Image classification data set "plant_diseases" (Aomitoo/Plant-Project on GitHub). Class labels (35): alternaria leaf blight, anthocyanosis, anthracnose, aphid, aphid effects, ascochyta blight, bacterial spot, black chaff, black rot, black spots, botrytis cinerea, burn, downy mildew, dry rot, edema, grey mold, healthy, late blight, leaf deformation, leaf miners, loss of foliage turgor, marginal leaf necrosis, mealybug, mechanical damage, mosaic virus, nutrient deficiency, powdery mildew, rust, scale, shot hole, sooty mold, spider mite, thrips, whitefly, wilting.

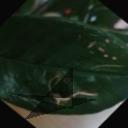
Label: mechanical damage

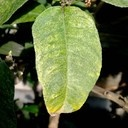
Label: thrips

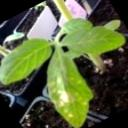
Label: burn

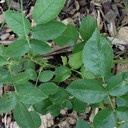
Label: healthy

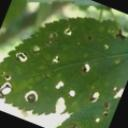
Label: shot hole

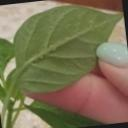
Label: aphid
